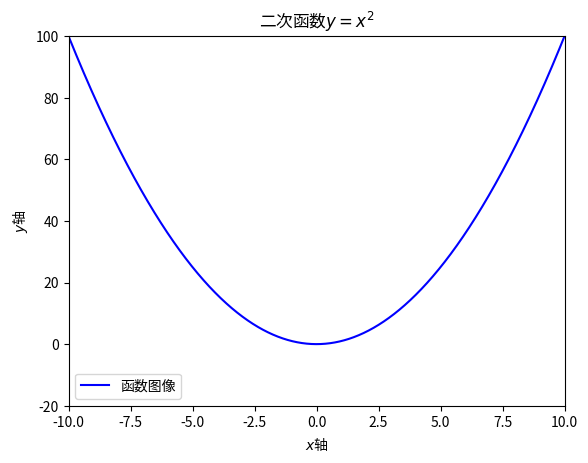

Source code (Python):
# coding = utf-8
import numpy as np
from matplotlib import pyplot as plt

# plt.rcParams['font.family'] = ['Songti SC']
# plt.rcParams['font.sans-serif'] = ['Songti SC']


# from matplotlib import font_manager
# my_font = font_manager.FontProperties(fname='/System/Library/Fonts/Supplemental/Songti.ttc')

if __name__ == '__main__':
    fig = plt.figure()
    plt.title("二次函数$y=x^2$")
    plt.xlabel("$x$轴")
    plt.ylabel("$y$轴")
    # plt.title("二次函数$y=x^2$", fontproperties=my_font)
    # plt.xlabel("$x$轴", fontproperties=my_font)
    # plt.ylabel("$y$轴", fontproperties=my_font)
    plt.xlim(-10, 10)
    plt.ylim(-20, 100)
    x = np.arange(-10, 10, 0.01)
    y = [t**2 for t in x]
    plt.plot(x, y, color='blue', label='函数图像')
    plt.legend()
    # plt.rcParams['axes.unicode_minus'] = False
    # plt.savefig("test-0.png")
    plt.show()
